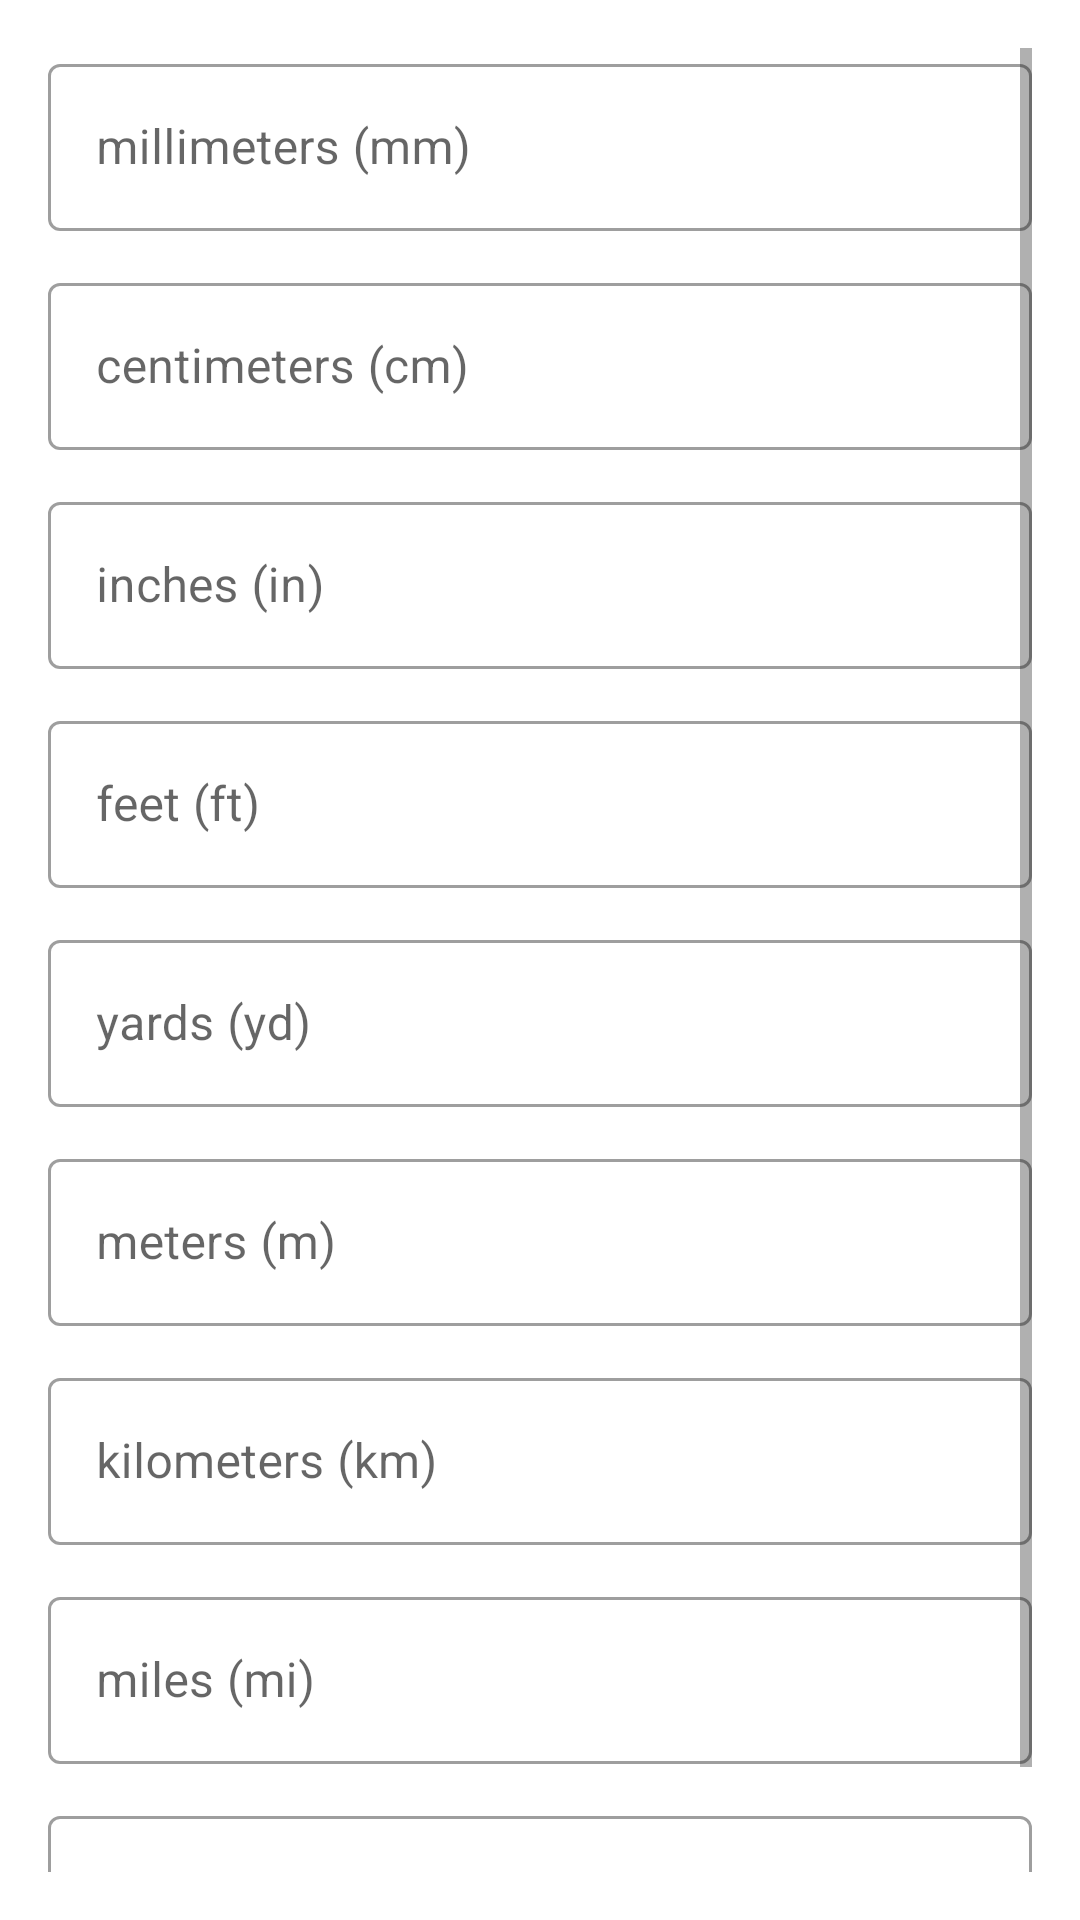

Layout XML and referenced resources for this Android screen:
<!-- AndroidManifest.xml: application theme AppTheme -->
<!-- res/layout/content_main.xml -->
<?xml version="1.0" encoding="utf-8"?>
<LinearLayout
        xmlns:android="http://schemas.android.com/apk/res/android"
        xmlns:tools="http://schemas.android.com/tools"
        xmlns:app="http://schemas.android.com/apk/res-auto"
        android:layout_width="match_parent"
        android:layout_height="match_parent"
        android:orientation="vertical"
        android:background="#ffffff"
        android:padding="16dp"
        app:layout_behavior="@string/appbar_scrolling_view_behavior"
        tools:showIn="@layout/activity_main"
        tools:context=".activities.MainActivity">

    <ScrollView android:layout_width="match_parent"
                android:layout_height="wrap_content"
                android:fillViewport="true"
                tools:ignore="UselessParent">

        <LinearLayout android:layout_width="match_parent"
                      android:layout_height="wrap_content"
                      android:orientation="vertical">

            <com.google.android.material.textfield.TextInputLayout
                    android:id="@+id/tilMm"
                    android:layout_width="match_parent"
                    android:layout_height="wrap_content"
                    android:hint="millimeters (mm)"
                    app:endIconMode="custom"
                    app:endIconDrawable="@drawable/ic_baseline_file_copy_24"
                    app:endIconContentDescription="copy value"
                    style="@style/Widget.MaterialComponents.TextInputLayout.OutlinedBox"
                    tools:ignore="HardcodedText">

                <com.google.android.material.textfield.TextInputEditText
                        android:id="@+id/etMm"
                        android:layout_width="match_parent"
                        android:imeOptions="actionDone"
                        android:layout_height="wrap_content"
                        android:inputType="numberDecimal|number"/>

            </com.google.android.material.textfield.TextInputLayout>

            <com.google.android.material.textfield.TextInputLayout
                    android:id="@+id/tilCm"
                    android:layout_width="match_parent"
                    android:layout_height="wrap_content"
                    android:layout_marginTop="12dp"
                    android:hint="centimeters (cm)"
                    app:endIconMode="custom"
                    app:endIconDrawable="@drawable/ic_baseline_file_copy_24"
                    app:endIconContentDescription="copy value"
                    style="@style/Widget.MaterialComponents.TextInputLayout.OutlinedBox" tools:ignore="HardcodedText">

                <com.google.android.material.textfield.TextInputEditText
                        android:id="@+id/etCm"
                        android:layout_width="match_parent"
                        android:imeOptions="actionDone"
                        android:layout_height="wrap_content"
                        android:inputType="numberDecimal|number"/>

            </com.google.android.material.textfield.TextInputLayout>

            <com.google.android.material.textfield.TextInputLayout
                    android:id="@+id/tilIn"
                    android:layout_width="match_parent"
                    android:layout_height="wrap_content"
                    android:layout_marginTop="12dp"
                    android:hint="inches (in)"
                    app:endIconMode="custom"
                    app:endIconDrawable="@drawable/ic_baseline_file_copy_24"
                    app:endIconContentDescription="copy value"
                    style="@style/Widget.MaterialComponents.TextInputLayout.OutlinedBox" tools:ignore="HardcodedText">

                <com.google.android.material.textfield.TextInputEditText
                        android:id="@+id/etInch"
                        android:layout_width="match_parent"
                        android:imeOptions="actionDone"
                        android:layout_height="wrap_content"
                        android:inputType="numberDecimal|number"/>

            </com.google.android.material.textfield.TextInputLayout>

            <com.google.android.material.textfield.TextInputLayout
                    android:id="@+id/tilFt"
                    android:layout_width="match_parent"
                    android:layout_height="wrap_content"
                    android:layout_marginTop="12dp"
                    android:hint="feet (ft)"
                    app:endIconMode="custom"
                    app:endIconDrawable="@drawable/ic_baseline_file_copy_24"
                    app:endIconContentDescription="copy value"
                    style="@style/Widget.MaterialComponents.TextInputLayout.OutlinedBox" tools:ignore="HardcodedText">

                <com.google.android.material.textfield.TextInputEditText
                        android:id="@+id/etFt"
                        android:layout_width="match_parent"
                        android:imeOptions="actionDone"
                        android:layout_height="wrap_content"
                        android:inputType="numberDecimal|number"/>

            </com.google.android.material.textfield.TextInputLayout>

            <com.google.android.material.textfield.TextInputLayout
                    android:id="@+id/tilYd"
                    android:layout_width="match_parent"
                    android:layout_height="wrap_content"
                    android:layout_marginTop="12dp"
                    android:hint="yards (yd)"
                    app:endIconMode="custom"
                    app:endIconDrawable="@drawable/ic_baseline_file_copy_24"
                    app:endIconContentDescription="copy value"
                    style="@style/Widget.MaterialComponents.TextInputLayout.OutlinedBox" tools:ignore="HardcodedText">

                <com.google.android.material.textfield.TextInputEditText
                        android:id="@+id/etYd"
                        android:layout_width="match_parent"
                        android:imeOptions="actionDone"
                        android:layout_height="wrap_content"
                        android:inputType="numberDecimal|number"/>

            </com.google.android.material.textfield.TextInputLayout>

            <com.google.android.material.textfield.TextInputLayout
                    android:id="@+id/tilM"
                    android:layout_width="match_parent"
                    android:layout_height="wrap_content"
                    android:layout_marginTop="12dp"
                    android:hint="meters (m)"
                    app:endIconMode="custom"
                    app:endIconDrawable="@drawable/ic_baseline_file_copy_24"
                    app:endIconContentDescription="copy value"
                    style="@style/Widget.MaterialComponents.TextInputLayout.OutlinedBox" tools:ignore="HardcodedText">

                <com.google.android.material.textfield.TextInputEditText
                        android:id="@+id/etM"
                        android:layout_width="match_parent"
                        android:imeOptions="actionDone"
                        android:layout_height="wrap_content"
                        android:inputType="numberDecimal|number"/>

            </com.google.android.material.textfield.TextInputLayout>

            <com.google.android.material.textfield.TextInputLayout
                    android:id="@+id/tilKm"
                    android:layout_width="match_parent"
                    android:layout_height="wrap_content"
                    android:layout_marginTop="12dp"
                    android:hint="kilometers (km)"
                    app:endIconMode="custom"
                    app:endIconDrawable="@drawable/ic_baseline_file_copy_24"
                    app:endIconContentDescription="copy value"
                    style="@style/Widget.MaterialComponents.TextInputLayout.OutlinedBox" tools:ignore="HardcodedText">

                <com.google.android.material.textfield.TextInputEditText
                        android:id="@+id/etKm"
                        android:layout_width="match_parent"
                        android:imeOptions="actionDone"
                        android:layout_height="wrap_content"
                        android:inputType="numberDecimal|number"/>

            </com.google.android.material.textfield.TextInputLayout>

            <com.google.android.material.textfield.TextInputLayout
                    android:id="@+id/tilMi"
                    android:layout_width="match_parent"
                    android:layout_height="wrap_content"
                    android:layout_marginTop="12dp"
                    android:hint="miles (mi)"
                    app:endIconMode="custom"
                    app:endIconDrawable="@drawable/ic_baseline_file_copy_24"
                    app:endIconContentDescription="copy value"
                    style="@style/Widget.MaterialComponents.TextInputLayout.OutlinedBox" tools:ignore="HardcodedText">

                <com.google.android.material.textfield.TextInputEditText
                        android:id="@+id/etMi"
                        android:layout_width="match_parent"
                        android:imeOptions="actionDone"
                        android:layout_height="wrap_content"
                        android:inputType="numberDecimal|number"/>

            </com.google.android.material.textfield.TextInputLayout>

            <com.google.android.material.textfield.TextInputLayout
                    android:id="@+id/tilNmi"
                    android:layout_width="match_parent"
                    android:layout_height="wrap_content"
                    android:layout_marginTop="12dp"
                    android:hint="nautical miles (nmi)"
                    app:endIconMode="custom"
                    app:endIconDrawable="@drawable/ic_baseline_file_copy_24"
                    app:endIconContentDescription="copy value"
                    style="@style/Widget.MaterialComponents.TextInputLayout.OutlinedBox" tools:ignore="HardcodedText">

                <com.google.android.material.textfield.TextInputEditText
                        android:id="@+id/etNmi"
                        android:layout_width="match_parent"
                        android:imeOptions="actionDone"
                        android:layout_height="wrap_content"
                        android:inputType="numberDecimal|number"/>

            </com.google.android.material.textfield.TextInputLayout>

        </LinearLayout>

    </ScrollView>

</LinearLayout>
<!-- resources referenced by this layout -->
<resources>
  <style name="AppTheme" parent="Theme.MaterialComponents.Light.NoActionBar">
          
          <item name="colorPrimary">@color/colorPrimary</item>
          <item name="colorPrimaryDark">@color/colorPrimaryDark</item>
          <item name="colorAccent">@color/colorAccent</item>
          <item name="android:navigationBarColor">#727272</item>
      </style>
  <color name="colorPrimary">#2196f3</color>
  <color name="colorPrimaryDark">#1976d2</color>
  <color name="colorAccent">#009688</color>
</resources>
